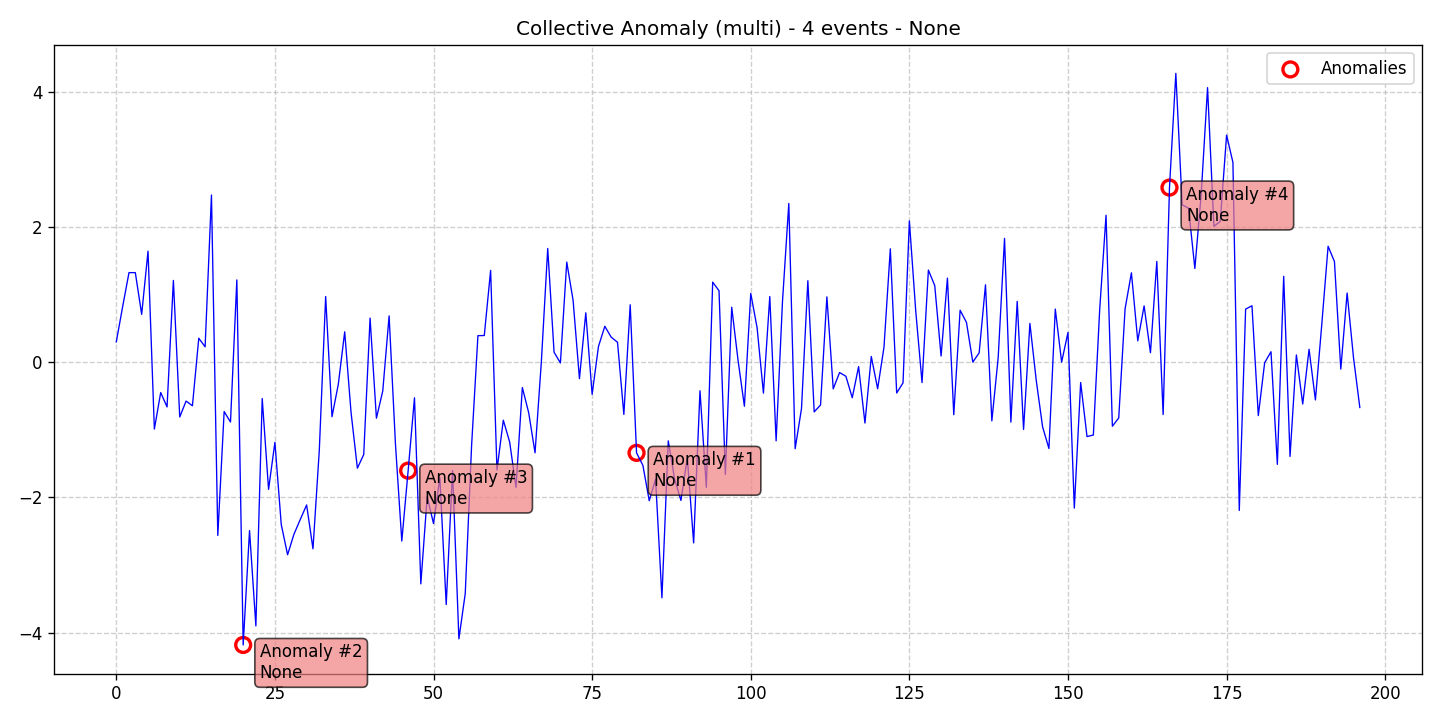

Data behind this chart, as committed beside it:
data, stationary, det_lin_up, det_lin_down, det_quad, det_cubic, det_exp, det_damped, stoc_trend, volatility, single_seas, multiple_seas, point_anom_single, point_anom_multi, collect_anom, context_anom, mean_shift, var_shift, trend_shift, date, is_break, is_anomaly, is_multi, location_beginning
0.3017, 0, 0, 0, 0, 0, 0, 0, 0, 0, 0, 0, 0, 0, 1, 0, 0, 0, 0, 2020-01-01, 0, 0, 1, 0
0.8215, 0, 0, 0, 0, 0, 0, 0, 0, 0, 0, 0, 0, 0, 1, 0, 0, 0, 0, 2020-01-02, 0, 0, 1, 0
1.326, 0, 0, 0, 0, 0, 0, 0, 0, 0, 0, 0, 0, 0, 1, 0, 0, 0, 0, 2020-01-03, 0, 0, 1, 0
1.326, 0, 0, 0, 0, 0, 0, 0, 0, 0, 0, 0, 0, 0, 1, 0, 0, 0, 0, 2020-01-04, 0, 0, 1, 0
0.7082, 0, 0, 0, 0, 0, 0, 0, 0, 0, 0, 0, 0, 0, 1, 0, 0, 0, 0, 2020-01-05, 0, 0, 1, 0
1.643, 0, 0, 0, 0, 0, 0, 0, 0, 0, 0, 0, 0, 0, 1, 0, 0, 0, 0, 2020-01-06, 0, 0, 1, 0
-0.9884, 0, 0, 0, 0, 0, 0, 0, 0, 0, 0, 0, 0, 0, 1, 0, 0, 0, 0, 2020-01-07, 0, 0, 1, 0
-0.4481, 0, 0, 0, 0, 0, 0, 0, 0, 0, 0, 0, 0, 0, 1, 0, 0, 0, 0, 2020-01-08, 0, 0, 1, 0
-0.6612, 0, 0, 0, 0, 0, 0, 0, 0, 0, 0, 0, 0, 0, 1, 0, 0, 0, 0, 2020-01-09, 0, 0, 1, 0
1.21, 0, 0, 0, 0, 0, 0, 0, 0, 0, 0, 0, 0, 0, 1, 0, 0, 0, 0, 2020-01-10, 0, 0, 1, 0
-0.8092, 0, 0, 0, 0, 0, 0, 0, 0, 0, 0, 0, 0, 0, 1, 0, 0, 0, 0, 2020-01-11, 0, 0, 1, 0
-0.5742, 0, 0, 0, 0, 0, 0, 0, 0, 0, 0, 0, 0, 0, 1, 0, 0, 0, 0, 2020-01-12, 0, 0, 1, 0
-0.644, 0, 0, 0, 0, 0, 0, 0, 0, 0, 0, 0, 0, 0, 1, 0, 0, 0, 0, 2020-01-13, 0, 0, 1, 0
0.3552, 0, 0, 0, 0, 0, 0, 0, 0, 0, 0, 0, 0, 0, 1, 0, 0, 0, 0, 2020-01-14, 0, 0, 1, 0
0.2281, 0, 0, 0, 0, 0, 0, 0, 0, 0, 0, 0, 0, 0, 1, 0, 0, 0, 0, 2020-01-15, 0, 0, 1, 0
2.473, 0, 0, 0, 0, 0, 0, 0, 0, 0, 0, 0, 0, 0, 1, 0, 0, 0, 0, 2020-01-16, 0, 0, 1, 0
-2.561, 0, 0, 0, 0, 0, 0, 0, 0, 0, 0, 0, 0, 0, 1, 0, 0, 0, 0, 2020-01-17, 0, 0, 1, 0
-0.7288, 0, 0, 0, 0, 0, 0, 0, 0, 0, 0, 0, 0, 0, 1, 0, 0, 0, 0, 2020-01-18, 0, 0, 1, 0
-0.8839, 0, 0, 0, 0, 0, 0, 0, 0, 0, 0, 0, 0, 0, 1, 0, 0, 0, 0, 2020-01-19, 0, 0, 1, 0
1.218, 0, 0, 0, 0, 0, 0, 0, 0, 0, 0, 0, 0, 0, 1, 0, 0, 0, 0, 2020-01-20, 0, 0, 1, 0
-4.182, 0, 0, 0, 0, 0, 0, 0, 0, 0, 0, 0, 0, 0, 1, 0, 0, 0, 0, 2020-01-21, 0, 1, 1, 0
-2.489, 0, 0, 0, 0, 0, 0, 0, 0, 0, 0, 0, 0, 0, 1, 0, 0, 0, 0, 2020-01-22, 0, 0, 1, 0
-3.9, 0, 0, 0, 0, 0, 0, 0, 0, 0, 0, 0, 0, 0, 1, 0, 0, 0, 0, 2020-01-23, 0, 0, 1, 0
-0.5366, 0, 0, 0, 0, 0, 0, 0, 0, 0, 0, 0, 0, 0, 1, 0, 0, 0, 0, 2020-01-24, 0, 0, 1, 0
-1.881, 0, 0, 0, 0, 0, 0, 0, 0, 0, 0, 0, 0, 0, 1, 0, 0, 0, 0, 2020-01-25, 0, 0, 1, 0
-1.184, 0, 0, 0, 0, 0, 0, 0, 0, 0, 0, 0, 0, 0, 1, 0, 0, 0, 0, 2020-01-26, 0, 0, 1, 0
-2.4, 0, 0, 0, 0, 0, 0, 0, 0, 0, 0, 0, 0, 0, 1, 0, 0, 0, 0, 2020-01-27, 0, 0, 1, 0
-2.847, 0, 0, 0, 0, 0, 0, 0, 0, 0, 0, 0, 0, 0, 1, 0, 0, 0, 0, 2020-01-28, 0, 0, 1, 0
-2.544, 0, 0, 0, 0, 0, 0, 0, 0, 0, 0, 0, 0, 0, 1, 0, 0, 0, 0, 2020-01-29, 0, 0, 1, 0
-2.325, 0, 0, 0, 0, 0, 0, 0, 0, 0, 0, 0, 0, 0, 1, 0, 0, 0, 0, 2020-01-30, 0, 0, 1, 0
-2.111, 0, 0, 0, 0, 0, 0, 0, 0, 0, 0, 0, 0, 0, 1, 0, 0, 0, 0, 2020-01-31, 0, 0, 1, 0
-2.759, 0, 0, 0, 0, 0, 0, 0, 0, 0, 0, 0, 0, 0, 1, 0, 0, 0, 0, 2020-02-01, 0, 0, 1, 0
-1.296, 0, 0, 0, 0, 0, 0, 0, 0, 0, 0, 0, 0, 0, 1, 0, 0, 0, 0, 2020-02-02, 0, 0, 1, 0
0.9721, 0, 0, 0, 0, 0, 0, 0, 0, 0, 0, 0, 0, 0, 1, 0, 0, 0, 0, 2020-02-03, 0, 0, 1, 0
-0.8057, 0, 0, 0, 0, 0, 0, 0, 0, 0, 0, 0, 0, 0, 1, 0, 0, 0, 0, 2020-02-04, 0, 0, 1, 0
-0.3219, 0, 0, 0, 0, 0, 0, 0, 0, 0, 0, 0, 0, 0, 1, 0, 0, 0, 0, 2020-02-05, 0, 0, 1, 0
0.4499, 0, 0, 0, 0, 0, 0, 0, 0, 0, 0, 0, 0, 0, 1, 0, 0, 0, 0, 2020-02-06, 0, 0, 1, 0
-0.7416, 0, 0, 0, 0, 0, 0, 0, 0, 0, 0, 0, 0, 0, 1, 0, 0, 0, 0, 2020-02-07, 0, 0, 1, 0
-1.567, 0, 0, 0, 0, 0, 0, 0, 0, 0, 0, 0, 0, 0, 1, 0, 0, 0, 0, 2020-02-08, 0, 0, 1, 0
-1.365, 0, 0, 0, 0, 0, 0, 0, 0, 0, 0, 0, 0, 0, 1, 0, 0, 0, 0, 2020-02-09, 0, 0, 1, 0
0.6531, 0, 0, 0, 0, 0, 0, 0, 0, 0, 0, 0, 0, 0, 1, 0, 0, 0, 0, 2020-02-10, 0, 0, 1, 0
-0.8274, 0, 0, 0, 0, 0, 0, 0, 0, 0, 0, 0, 0, 0, 1, 0, 0, 0, 0, 2020-02-11, 0, 0, 1, 0
-0.4247, 0, 0, 0, 0, 0, 0, 0, 0, 0, 0, 0, 0, 0, 1, 0, 0, 0, 0, 2020-02-12, 0, 0, 1, 0
0.686, 0, 0, 0, 0, 0, 0, 0, 0, 0, 0, 0, 0, 0, 1, 0, 0, 0, 0, 2020-02-13, 0, 0, 1, 0
-1.209, 0, 0, 0, 0, 0, 0, 0, 0, 0, 0, 0, 0, 0, 1, 0, 0, 0, 0, 2020-02-14, 0, 0, 1, 0
-2.644, 0, 0, 0, 0, 0, 0, 0, 0, 0, 0, 0, 0, 0, 1, 0, 0, 0, 0, 2020-02-15, 0, 0, 1, 0
-1.603, 0, 0, 0, 0, 0, 0, 0, 0, 0, 0, 0, 0, 0, 1, 0, 0, 0, 0, 2020-02-16, 0, 1, 1, 0
-0.5253, 0, 0, 0, 0, 0, 0, 0, 0, 0, 0, 0, 0, 0, 1, 0, 0, 0, 0, 2020-02-17, 0, 0, 1, 0
-3.278, 0, 0, 0, 0, 0, 0, 0, 0, 0, 0, 0, 0, 0, 1, 0, 0, 0, 0, 2020-02-18, 0, 0, 1, 0
-1.989, 0, 0, 0, 0, 0, 0, 0, 0, 0, 0, 0, 0, 0, 1, 0, 0, 0, 0, 2020-02-19, 0, 0, 1, 0
-2.386, 0, 0, 0, 0, 0, 0, 0, 0, 0, 0, 0, 0, 0, 1, 0, 0, 0, 0, 2020-02-20, 0, 0, 1, 0
-1.706, 0, 0, 0, 0, 0, 0, 0, 0, 0, 0, 0, 0, 0, 1, 0, 0, 0, 0, 2020-02-21, 0, 0, 1, 0
-3.584, 0, 0, 0, 0, 0, 0, 0, 0, 0, 0, 0, 0, 0, 1, 0, 0, 0, 0, 2020-02-22, 0, 0, 1, 0
-1.601, 0, 0, 0, 0, 0, 0, 0, 0, 0, 0, 0, 0, 0, 1, 0, 0, 0, 0, 2020-02-23, 0, 0, 1, 0
-4.091, 0, 0, 0, 0, 0, 0, 0, 0, 0, 0, 0, 0, 0, 1, 0, 0, 0, 0, 2020-02-24, 0, 0, 1, 0
-3.422, 0, 0, 0, 0, 0, 0, 0, 0, 0, 0, 0, 0, 0, 1, 0, 0, 0, 0, 2020-02-25, 0, 0, 1, 0
-1.234, 0, 0, 0, 0, 0, 0, 0, 0, 0, 0, 0, 0, 0, 1, 0, 0, 0, 0, 2020-02-26, 0, 0, 1, 0
0.3933, 0, 0, 0, 0, 0, 0, 0, 0, 0, 0, 0, 0, 0, 1, 0, 0, 0, 0, 2020-02-27, 0, 0, 1, 0
0.3955, 0, 0, 0, 0, 0, 0, 0, 0, 0, 0, 0, 0, 0, 1, 0, 0, 0, 0, 2020-02-28, 0, 0, 1, 0
1.358, 0, 0, 0, 0, 0, 0, 0, 0, 0, 0, 0, 0, 0, 1, 0, 0, 0, 0, 2020-02-29, 0, 0, 1, 0
... 137 more rows
